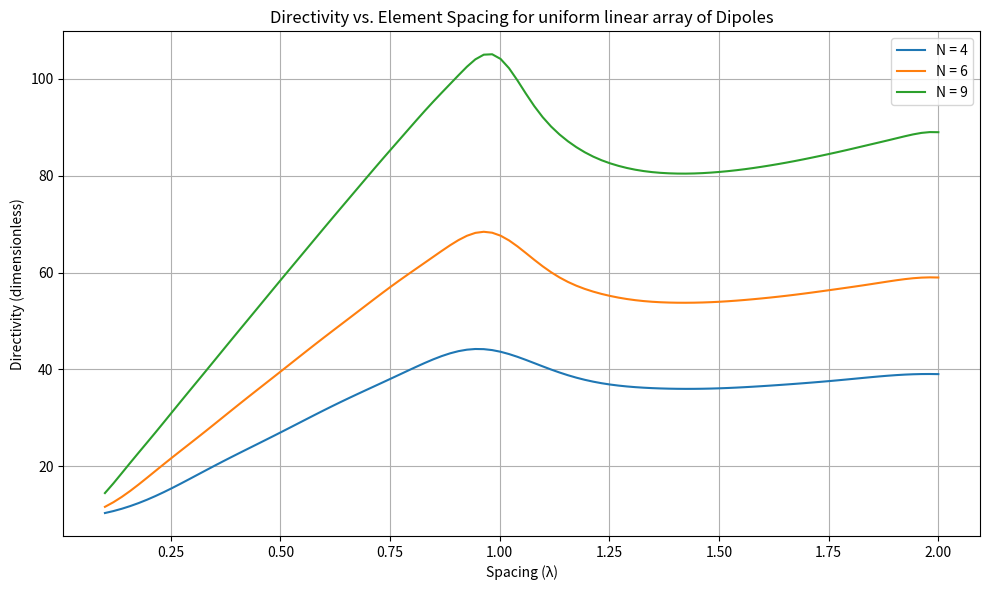

The matplotlib source for this figure:
import numpy as np
import matplotlib.pyplot as plt
from scipy.integrate import quad

# Constants
lambda_ = 1  # Normalize wavelength to 1
k = 2 * np.pi / lambda_  # Wave number


# Array factor squared for Uniform Linear Array (ULA)
def array_factor_squared(theta, N, d):
    psi = k * d * np.cos(theta)
    # Avoid division by zero using np.where
    numerator = np.sin(N * psi / 2)
    denominator = np.sin(psi / 2)
    af = np.where(np.abs(denominator) < 1e-6, N, numerator / denominator)
    return np.abs(af) ** 2


# Dipole element pattern (short dipole)
def dipole_pattern(theta):
    return np.sin(theta) ** 2


# Total radiation pattern (element pattern × array factor)
def power_pattern(theta, N, d):
    return array_factor_squared(theta, N, d) * dipole_pattern(theta)


# Compute directivity
def directivity(N, d):
    theta_max = np.pi / 2  # Broadside
    P_max = power_pattern(theta_max, N, d)

    # Integrate total radiated power over 0 to π
    integrand = lambda theta: power_pattern(theta, N, d) * np.sin(theta)
    total_power, _ = quad(integrand, 0, np.pi)

    # Directivity formula
    D = (4 * np.pi * P_max) / total_power
    return D


# Spacing from 0.1λ to 2.0λ
d_lambda = np.linspace(0.1, 2.0, 100)
spacings = d_lambda * lambda_

# Array sizes to simulate
N_values = [4, 6, 9]
directivities = {N: [] for N in N_values}

# Compute directivity for each spacing
for N in N_values:
    for d in spacings:
        D = directivity(N, d)
        directivities[N].append(D)

# Plotting
plt.figure(figsize=(10, 6))
for N in N_values:
    plt.plot(d_lambda, directivities[N], label=f'N = {N}')
plt.xlabel('Spacing (λ)')
plt.ylabel('Directivity (dimensionless)')
plt.title('Directivity vs. Element Spacing for uniform linear array of Dipoles')
plt.grid(True)
plt.legend()
plt.tight_layout()
plt.savefig('directivity_vs_spacing.png')
plt.show()

# Summary of observations
print("📊 Summary of Directivity Trends:")
print("----------------------------------")
print("✔️ Directivity increases with the number of elements (N).")
print("✔️ For small spacing (< 0.5λ), directivity is low due to element coupling.")
print("✔️ Directivity peaks near spacing ~0.5λ to 1.0λ, then shows oscillations.")
print("✔️ Very large spacing (> λ) causes grating lobes, reducing usable directivity.")
